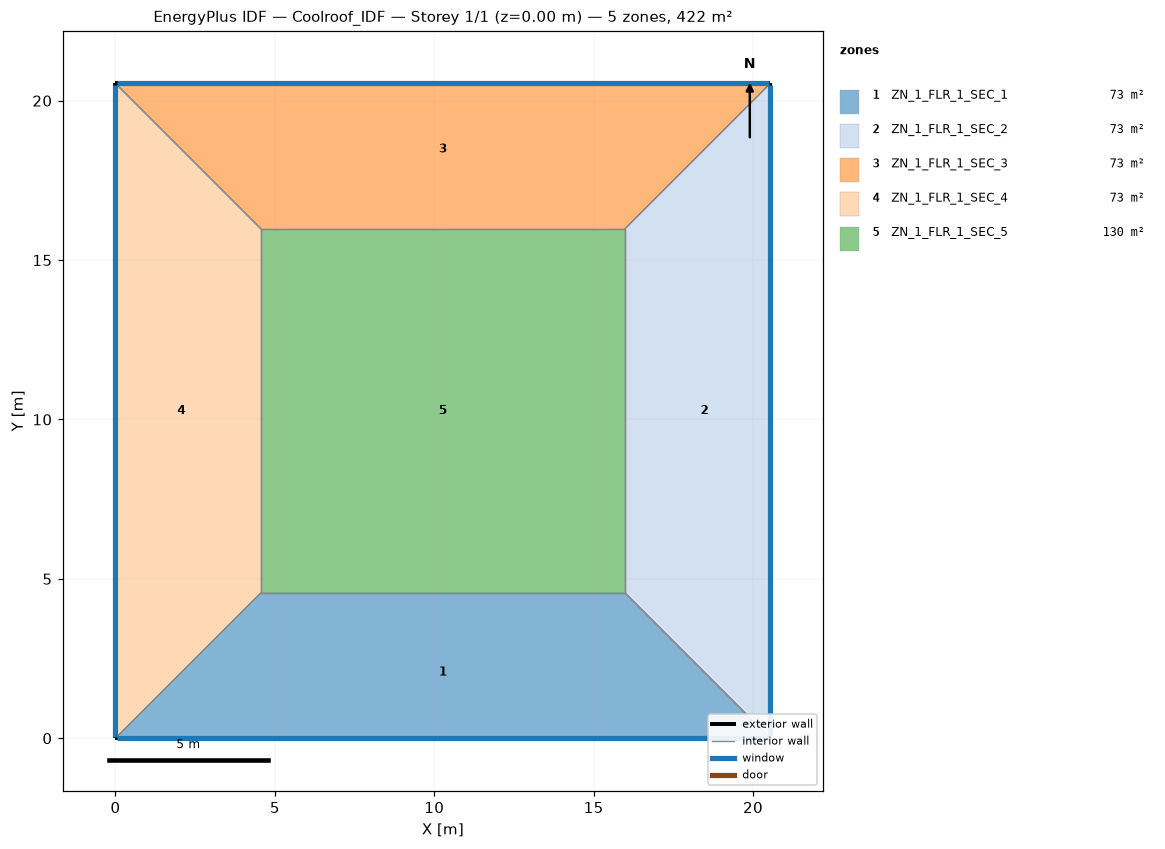
=== STOREY PLAN SPEC (per zone: floor XY polygon, exterior-wall plan segments, windows/doors) ===
zone 1: ZN_1_FLR_1_SEC_1  (73.0 m²)
  floor: (4.57, 4.57) (15.97, 4.57) (20.54, 0.00) (0.00, 0.00)
  exterior wall: (0.00, 0.00) – (20.54, 0.00)  [20.5 m]
    window: (0.05, 0.00) – (20.49, 0.00)  [8.6 m²]
  interior walls: 3
zone 2: ZN_1_FLR_1_SEC_2  (73.0 m²)
  floor: (15.97, 4.57) (15.97, 15.97) (20.54, 20.54) (20.54, 0.00)
  exterior wall: (20.54, 0.00) – (20.54, 20.54)  [20.5 m]
    window: (20.54, 0.05) – (20.54, 20.49)  [8.6 m²]
  interior walls: 3
zone 3: ZN_1_FLR_1_SEC_3  (73.0 m²)
  floor: (0.00, 20.54) (20.54, 20.54) (15.97, 15.97) (4.57, 15.97)
  exterior wall: (20.54, 20.54) – (0.00, 20.54)  [20.5 m]
    window: (20.49, 20.54) – (0.05, 20.54)  [8.6 m²]
  interior walls: 3
zone 4: ZN_1_FLR_1_SEC_4  (73.0 m²)
  floor: (0.00, 20.54) (4.57, 15.97) (4.57, 4.57) (0.00, 0.00)
  exterior wall: (0.00, 20.54) – (0.00, 0.00)  [20.5 m]
    window: (0.00, 20.49) – (0.00, 0.05)  [8.6 m²]
  interior walls: 3
zone 5: ZN_1_FLR_1_SEC_5  (130.0 m²)
  floor: (4.57, 15.97) (15.97, 15.97) (15.97, 4.57) (4.57, 4.57)
  interior walls: 4

=== DERIVED (storey summary) ===
Building: Coolroof_IDF
Storey: 1 of 1  (floor level z = 0.00 m)
Storey gross floor area: 422.0 m²
Zones on this storey: 5
  - ZN_1_FLR_1_SEC_1: floor 73.0 m²; exterior wall 20.5 m (71.9 m²); 1 window(s) 8.6 m²; WWR 12.0%
  - ZN_1_FLR_1_SEC_2: floor 73.0 m²; exterior wall 20.5 m (71.9 m²); 1 window(s) 8.6 m²; WWR 12.0%
  - ZN_1_FLR_1_SEC_3: floor 73.0 m²; exterior wall 20.5 m (71.9 m²); 1 window(s) 8.6 m²; WWR 12.0%
  - ZN_1_FLR_1_SEC_4: floor 73.0 m²; exterior wall 20.5 m (71.9 m²); 1 window(s) 8.6 m²; WWR 12.0%
  - ZN_1_FLR_1_SEC_5: floor 130.0 m²
Zone adjacency (shared interzone walls):
  - ZN_1_FLR_1_SEC_1 ↔ ZN_1_FLR_1_SEC_2
  - ZN_1_FLR_1_SEC_1 ↔ ZN_1_FLR_1_SEC_4
  - ZN_1_FLR_1_SEC_1 ↔ ZN_1_FLR_1_SEC_5
  - ZN_1_FLR_1_SEC_2 ↔ ZN_1_FLR_1_SEC_3
  - ZN_1_FLR_1_SEC_2 ↔ ZN_1_FLR_1_SEC_5
  - ZN_1_FLR_1_SEC_3 ↔ ZN_1_FLR_1_SEC_4
  - ZN_1_FLR_1_SEC_3 ↔ ZN_1_FLR_1_SEC_5
  - ZN_1_FLR_1_SEC_4 ↔ ZN_1_FLR_1_SEC_5